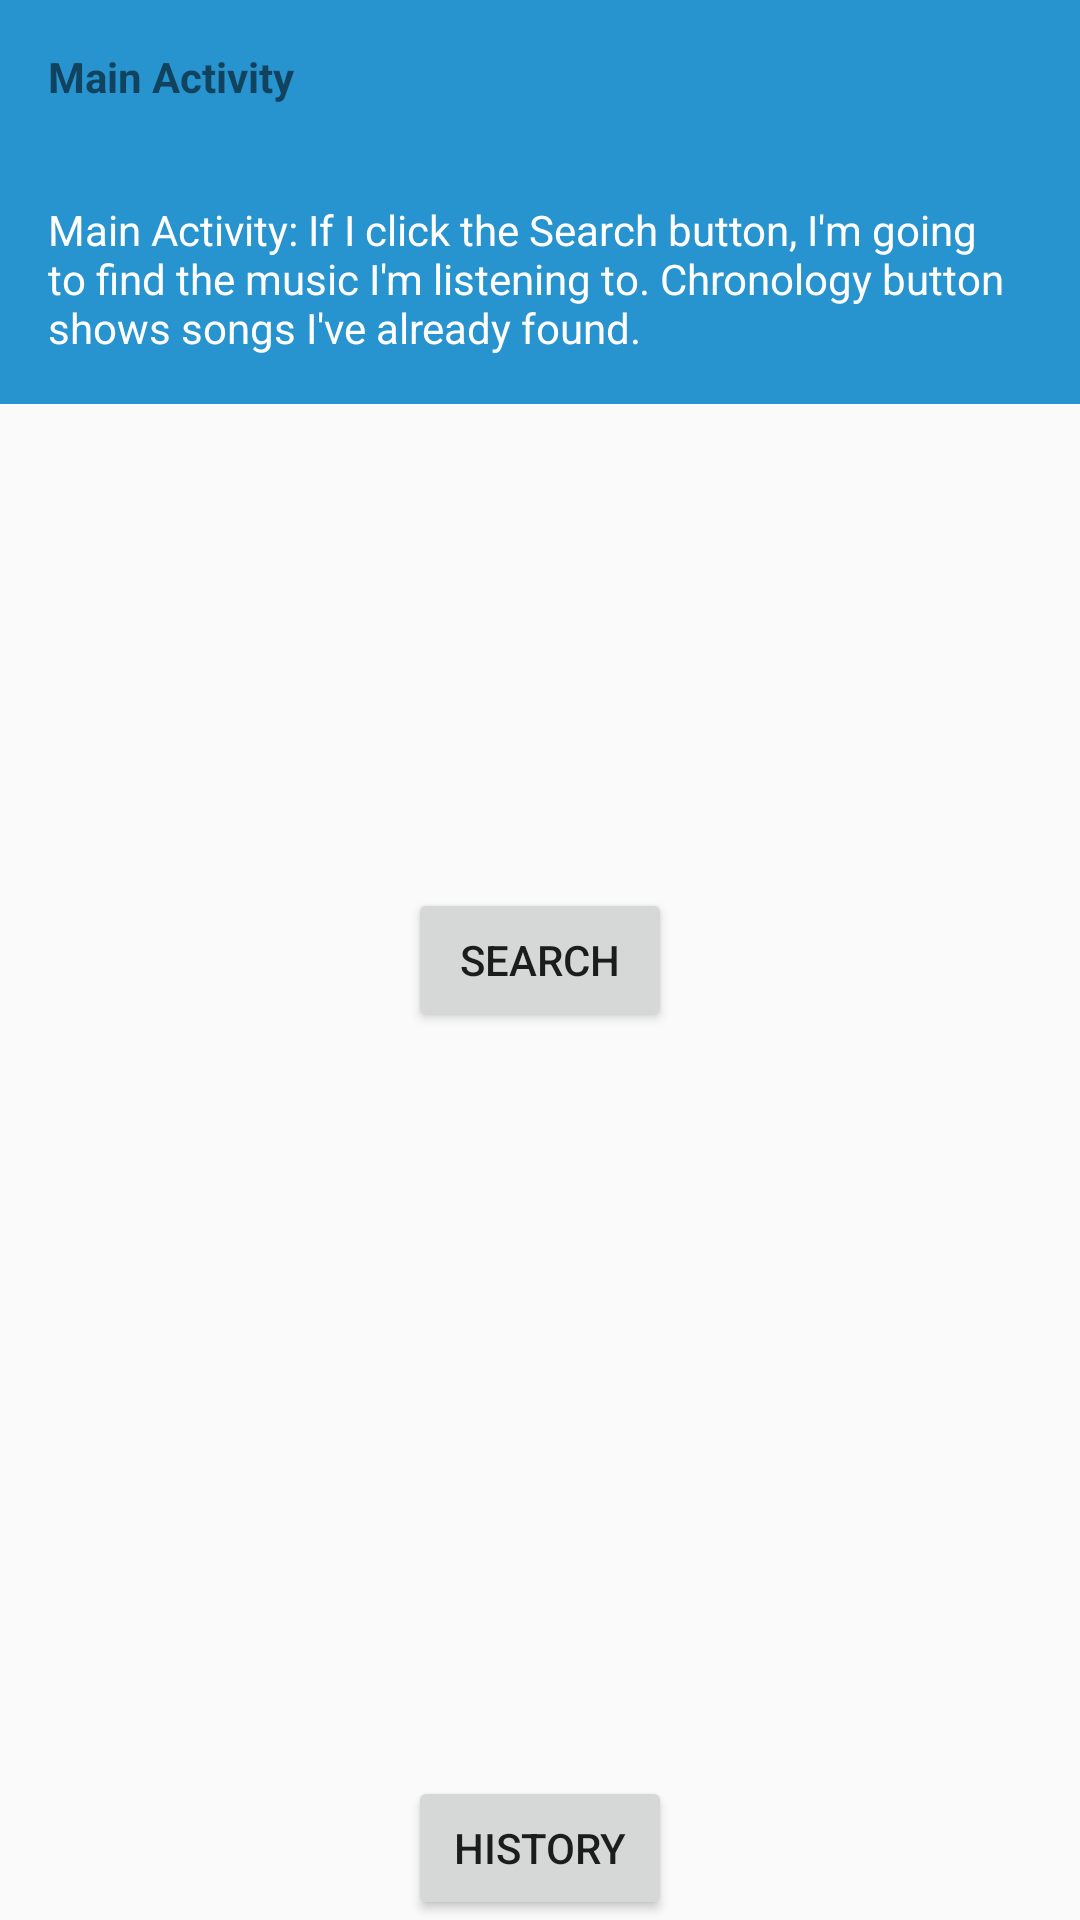

Layout XML and referenced resources for this Android screen:
<!-- AndroidManifest.xml: application theme AppTheme -->
<!-- res/layout/activity_main.xml -->
<?xml version="1.0" encoding="utf-8"?>
<RelativeLayout xmlns:android="http://schemas.android.com/apk/res/android"
    style="BoxStyle"
    android:layout_width="match_parent"
    android:layout_height="match_parent">

    <LinearLayout
        android:layout_width="wrap_content"
        android:layout_height="wrap_content"
        android:orientation="vertical">

        <TextView
            style="@style/LabelStyle"
            android:layout_width="match_parent"
            android:layout_height="wrap_content"
            android:background="@color/category"
            android:text="@string/title_home" />

        <TextView
            style="@style/DescriptionViewStyle"
            android:background="@color/category"
            android:text="@string/text_home" />
    </LinearLayout>

    <LinearLayout
        android:layout_width="match_parent"
        android:layout_height="wrap_content"
        android:layout_centerVertical="true"
        android:orientation="vertical">

        <RelativeLayout
            android:layout_width="match_parent"
            android:layout_height="wrap_content">

            <Button
                android:id="@+id/search"
                android:layout_width="wrap_content"
                android:layout_height="wrap_content"
                android:layout_centerHorizontal="true"
                android:layout_centerVertical="true"
                android:text="@string/btn_search" />
        </RelativeLayout>
    </LinearLayout>

    <LinearLayout
        android:layout_width="wrap_content"
        android:layout_height="wrap_content"
        android:layout_alignParentBottom="true"
        android:layout_centerHorizontal="true">

        <Button
            android:id="@+id/history"
            android:layout_width="wrap_content"
            android:layout_height="wrap_content"
            android:text="@string/btn_history" />
    </LinearLayout>
</RelativeLayout>
<!-- resources referenced by this layout -->
<resources>
  <color name="category">#2793CF</color>
  <string name="btn_history">History</string>
  <string name="btn_search">Search</string>
  <string name="text_home">Main Activity: If I click the Search button, I\'m going to find the music I\'m listening to. Chronology button shows songs I\'ve already found.</string>
  <string name="title_home">Main Activity</string>
  <style name="DescriptionViewStyle">
          <item name="android:layout_width">match_parent</item>
          <item name="android:layout_height">match_parent</item>
          <item name="android:gravity">center_vertical</item>
          <item name="android:padding">16dp</item>
          <item name="android:textColor">@android:color/white</item>
          <item name="android:textStyle">normal</item>
      </style>
  <style name="LabelStyle">
          <item name="android:layout_width">match_parent</item>
          <item name="android:layout_height">match_parent</item>
          <item name="android:gravity">center_vertical</item>
          <item name="android:padding">16dp</item>
          <item name="android:textStyle">bold</item>
      </style>
  <style name="AppTheme" parent="Theme.AppCompat.Light.DarkActionBar">
          <item name="colorPrimary">@color/primary_color</item>
          <item name="colorPrimaryDark">@color/primary_dark_color</item>
      </style>
  <color name="primary_color">#333333</color>
  <color name="primary_dark_color">#000000</color>
</resources>
